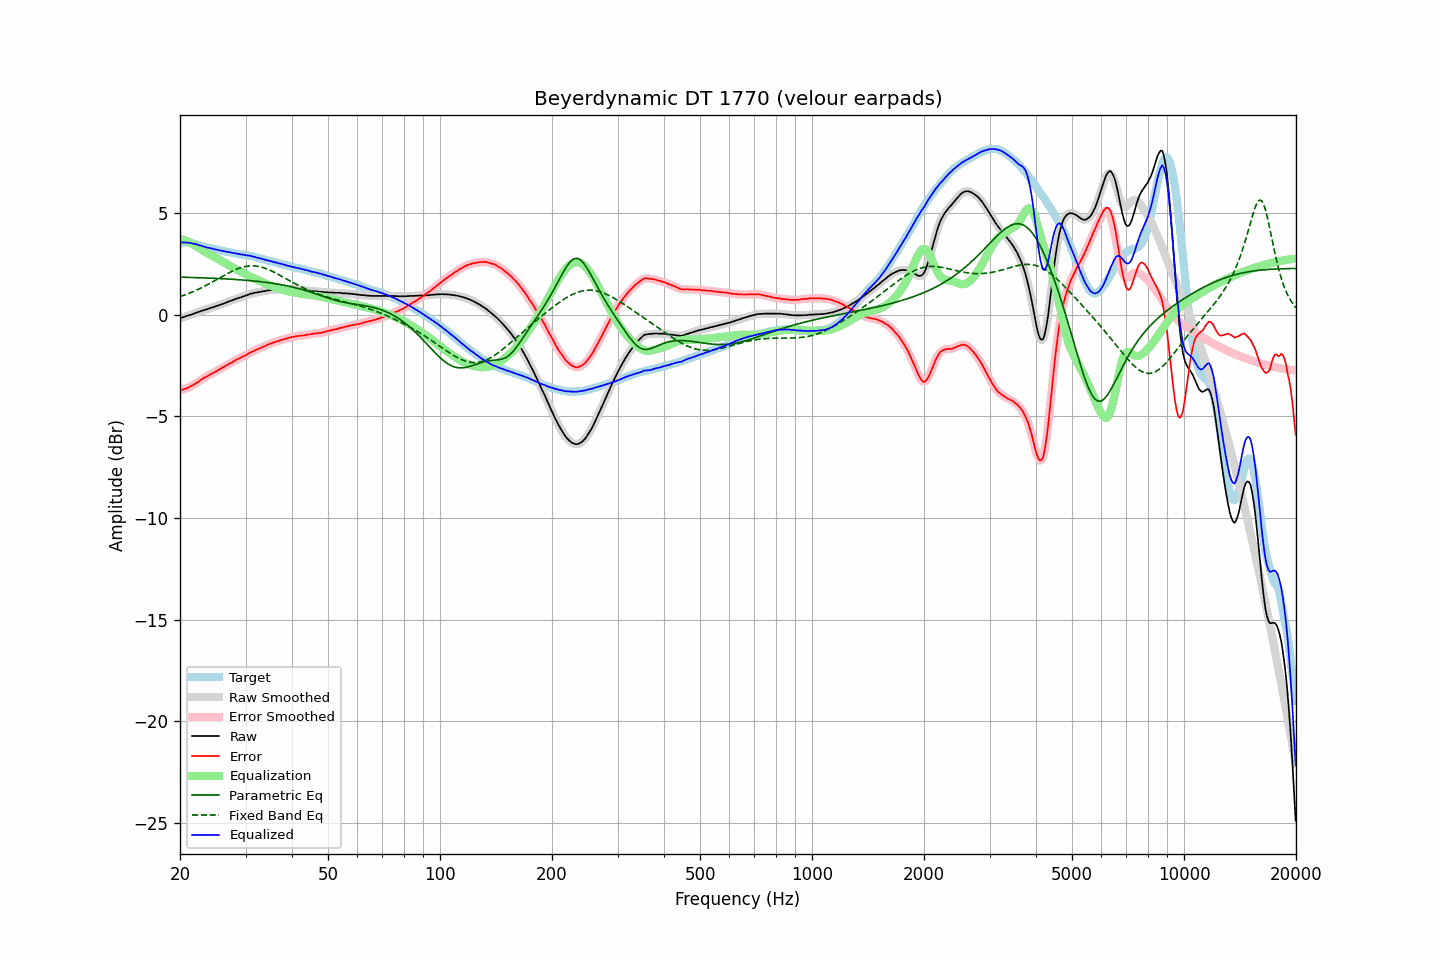

Data behind this chart, as committed beside it:
frequency, raw, error, smoothed, error_smoothed, equalization, parametric_eq, fixed_band_eq, equalized_raw, equalized_smoothed, target
20.00, -0.17, -3.72, -0.17, -3.72, 3.72, 1.84, 0.89, 3.55, 3.55, 3.55
20.20, -0.15, -3.70, -0.15, -3.70, 3.70, 1.84, 0.91, 3.55, 3.55, 3.55
20.40, -0.13, -3.68, -0.13, -3.68, 3.68, 1.84, 0.94, 3.55, 3.55, 3.55
20.61, -0.10, -3.65, -0.10, -3.65, 3.65, 1.84, 0.97, 3.55, 3.55, 3.55
20.81, -0.07, -3.62, -0.07, -3.62, 3.62, 1.83, 1.00, 3.55, 3.55, 3.55
21.02, -0.05, -3.60, -0.05, -3.59, 3.59, 1.83, 1.03, 3.54, 3.54, 3.55
21.23, -0.02, -3.55, -0.02, -3.55, 3.55, 1.83, 1.06, 3.53, 3.53, 3.53
21.44, 0.00, -3.52, 0.00, -3.51, 3.51, 1.83, 1.09, 3.51, 3.51, 3.52
21.66, 0.03, -3.47, 0.03, -3.47, 3.47, 1.82, 1.13, 3.50, 3.50, 3.50
21.87, 0.06, -3.42, 0.06, -3.42, 3.42, 1.82, 1.16, 3.48, 3.48, 3.48
22.09, 0.09, -3.37, 0.09, -3.37, 3.37, 1.82, 1.20, 3.46, 3.46, 3.47
22.31, 0.12, -3.31, 0.12, -3.32, 3.32, 1.82, 1.23, 3.44, 3.44, 3.43
22.54, 0.14, -3.27, 0.15, -3.27, 3.27, 1.81, 1.27, 3.41, 3.41, 3.41
22.76, 0.18, -3.21, 0.17, -3.22, 3.22, 1.81, 1.31, 3.40, 3.39, 3.39
22.99, 0.20, -3.16, 0.20, -3.16, 3.17, 1.81, 1.35, 3.37, 3.37, 3.36
23.22, 0.22, -3.11, 0.22, -3.11, 3.12, 1.81, 1.39, 3.34, 3.34, 3.33
23.45, 0.25, -3.06, 0.25, -3.07, 3.07, 1.80, 1.43, 3.32, 3.32, 3.31
23.69, 0.27, -3.03, 0.27, -3.02, 3.03, 1.80, 1.47, 3.30, 3.30, 3.30
23.92, 0.30, -2.98, 0.30, -2.98, 2.98, 1.80, 1.51, 3.28, 3.28, 3.28
24.16, 0.33, -2.94, 0.33, -2.94, 2.94, 1.79, 1.55, 3.27, 3.26, 3.27
24.40, 0.35, -2.90, 0.35, -2.90, 2.89, 1.79, 1.60, 3.24, 3.24, 3.25
24.65, 0.37, -2.86, 0.37, -2.85, 2.85, 1.79, 1.64, 3.22, 3.23, 3.23
24.89, 0.40, -2.81, 0.40, -2.81, 2.81, 1.78, 1.68, 3.21, 3.21, 3.21
25.14, 0.43, -2.76, 0.43, -2.76, 2.76, 1.78, 1.73, 3.19, 3.19, 3.20
25.39, 0.46, -2.71, 0.46, -2.72, 2.72, 1.78, 1.77, 3.18, 3.18, 3.17
25.65, 0.48, -2.68, 0.48, -2.67, 2.67, 1.77, 1.82, 3.15, 3.16, 3.16
25.91, 0.51, -2.62, 0.51, -2.63, 2.63, 1.77, 1.86, 3.14, 3.14, 3.13
26.16, 0.54, -2.58, 0.54, -2.58, 2.58, 1.76, 1.91, 3.12, 3.12, 3.12
26.43, 0.57, -2.54, 0.57, -2.54, 2.54, 1.76, 1.95, 3.11, 3.11, 3.11
26.69, 0.60, -2.49, 0.60, -2.49, 2.49, 1.75, 2.00, 3.09, 3.09, 3.09
26.96, 0.63, -2.45, 0.63, -2.45, 2.45, 1.75, 2.04, 3.08, 3.08, 3.08
27.23, 0.67, -2.40, 0.66, -2.40, 2.40, 1.75, 2.08, 3.07, 3.06, 3.07
27.50, 0.69, -2.36, 0.69, -2.36, 2.36, 1.74, 2.12, 3.05, 3.05, 3.05
27.77, 0.72, -2.31, 0.72, -2.31, 2.31, 1.74, 2.16, 3.03, 3.03, 3.03
28.05, 0.75, -2.27, 0.75, -2.27, 2.27, 1.73, 2.19, 3.02, 3.02, 3.02
28.33, 0.78, -2.22, 0.78, -2.22, 2.23, 1.72, 2.23, 3.01, 3.01, 3.00
28.62, 0.81, -2.18, 0.81, -2.18, 2.19, 1.72, 2.26, 3.00, 2.99, 2.99
28.90, 0.83, -2.15, 0.83, -2.14, 2.15, 1.71, 2.29, 2.98, 2.98, 2.98
29.19, 0.85, -2.11, 0.86, -2.11, 2.10, 1.71, 2.31, 2.96, 2.96, 2.96
29.48, 0.89, -2.06, 0.88, -2.07, 2.06, 1.70, 2.34, 2.95, 2.95, 2.95
29.78, 0.91, -2.03, 0.91, -2.03, 2.02, 1.70, 2.36, 2.93, 2.93, 2.94
30.08, 0.94, -1.99, 0.94, -1.99, 1.98, 1.69, 2.37, 2.92, 2.92, 2.93
30.38, 0.97, -1.94, 0.97, -1.94, 1.94, 1.68, 2.38, 2.91, 2.91, 2.91
30.68, 1.00, -1.90, 1.00, -1.89, 1.90, 1.68, 2.39, 2.90, 2.90, 2.90
30.99, 1.03, -1.84, 1.03, -1.85, 1.86, 1.67, 2.40, 2.89, 2.88, 2.87
31.30, 1.04, -1.82, 1.05, -1.82, 1.82, 1.66, 2.40, 2.86, 2.87, 2.86
31.61, 1.07, -1.78, 1.06, -1.78, 1.78, 1.65, 2.40, 2.85, 2.85, 2.85
31.93, 1.08, -1.75, 1.08, -1.74, 1.74, 1.65, 2.39, 2.82, 2.82, 2.83
32.24, 1.09, -1.70, 1.09, -1.71, 1.71, 1.64, 2.38, 2.80, 2.80, 2.80
32.57, 1.11, -1.67, 1.11, -1.67, 1.67, 1.63, 2.37, 2.78, 2.78, 2.78
32.89, 1.12, -1.65, 1.12, -1.64, 1.64, 1.62, 2.35, 2.76, 2.76, 2.77
33.22, 1.14, -1.60, 1.14, -1.61, 1.60, 1.61, 2.33, 2.74, 2.74, 2.74
33.55, 1.15, -1.57, 1.15, -1.57, 1.57, 1.60, 2.31, 2.72, 2.72, 2.72
33.89, 1.16, -1.54, 1.16, -1.54, 1.54, 1.59, 2.28, 2.70, 2.70, 2.70
34.23, 1.18, -1.50, 1.18, -1.50, 1.50, 1.58, 2.25, 2.68, 2.68, 2.68
34.57, 1.19, -1.47, 1.19, -1.47, 1.47, 1.57, 2.22, 2.66, 2.66, 2.66
34.92, 1.20, -1.43, 1.20, -1.43, 1.44, 1.56, 2.18, 2.64, 2.64, 2.63
35.27, 1.21, -1.41, 1.21, -1.41, 1.41, 1.55, 2.15, 2.62, 2.62, 2.62
35.62, 1.22, -1.38, 1.22, -1.38, 1.38, 1.54, 2.11, 2.60, 2.60, 2.60
35.97, 1.22, -1.35, 1.23, -1.35, 1.35, 1.52, 2.07, 2.57, 2.57, 2.57
... 635 more rows
